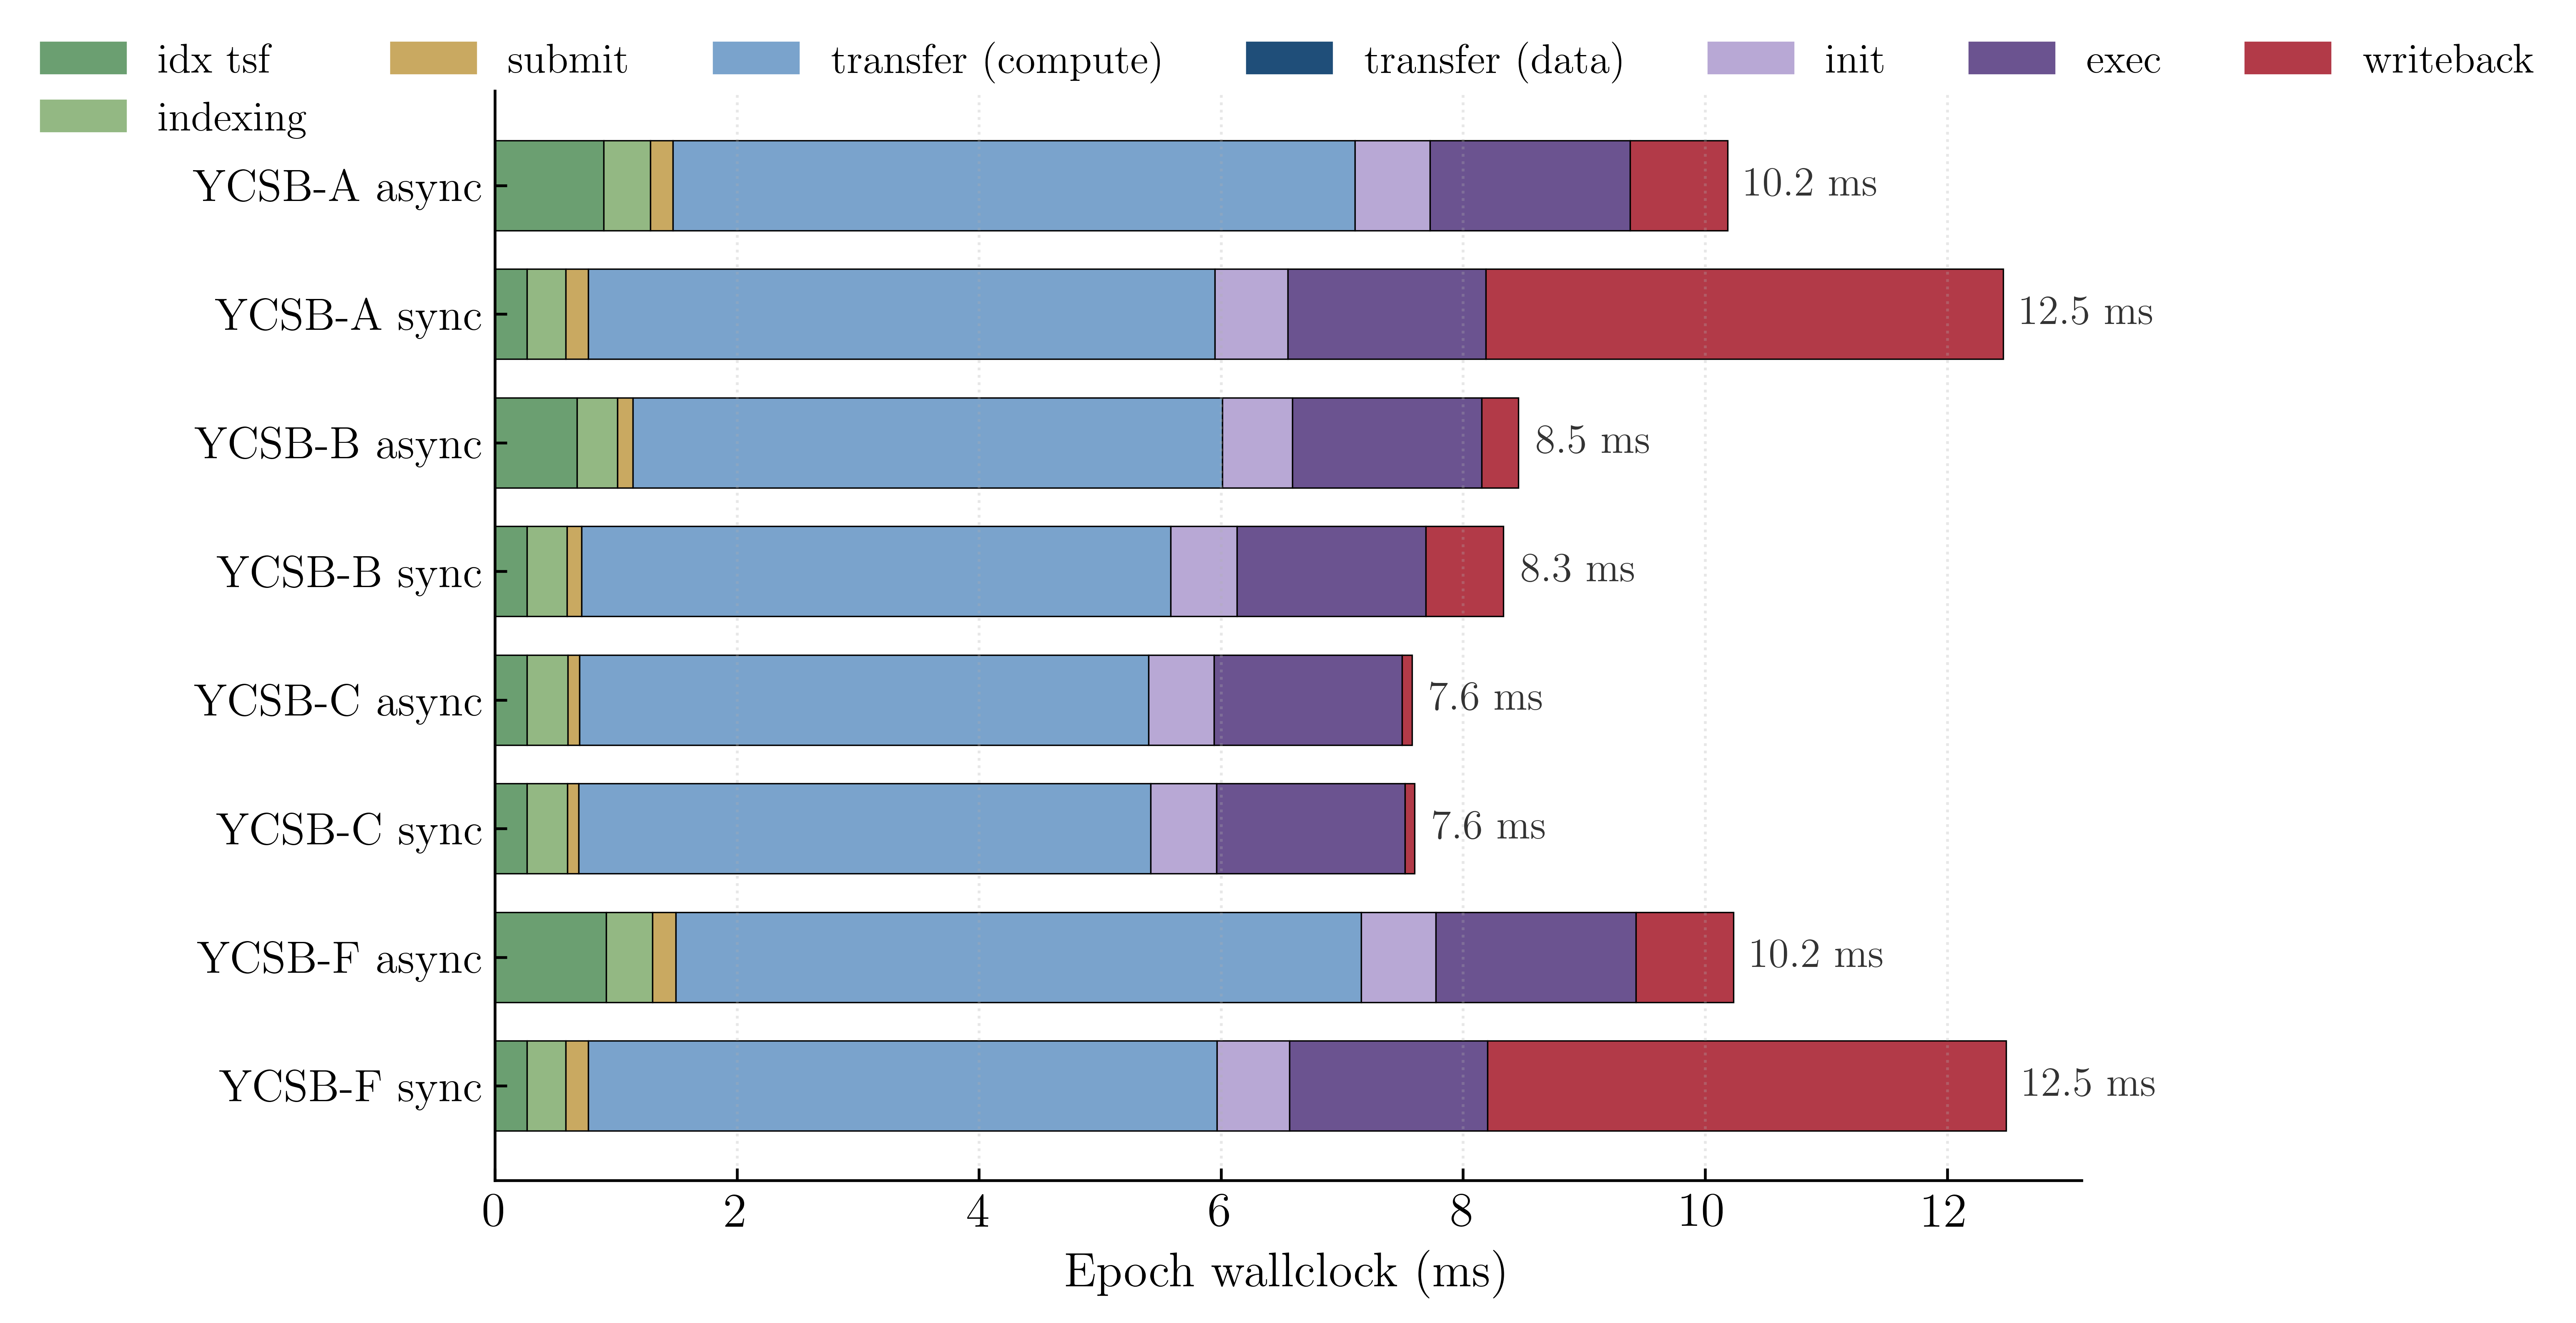

Data behind this chart, as committed beside it:
bench, mode, index_transfer, indexing, submission, transfer_compute, transfer_data, initialization, execution, writeback, total_ms
ycsba, async, 900, 384, 188, 5635, 0, 618, 1656, 803, 10.18
ycsba, sync, 266, 320, 186, 5177, 0, 601, 1638, 4276, 12.46
ycsbb, async, 679, 335, 127, 4871, 0, 577, 1563, 305, 8.457
ycsbb, sync, 265, 330, 120, 4869, 0, 547, 1562, 641, 8.334
ycsbc, async, 265, 338, 95, 4704, 0, 539, 1554, 82, 7.577
ycsbc, sync, 265, 335, 94, 4725, 0, 542, 1558, 81, 7.6
ycsbf, async, 920, 383, 191, 5664, 0, 617, 1653, 806, 10.23
ycsbf, sync, 266, 320, 186, 5193, 0, 602, 1635, 4283, 12.48
